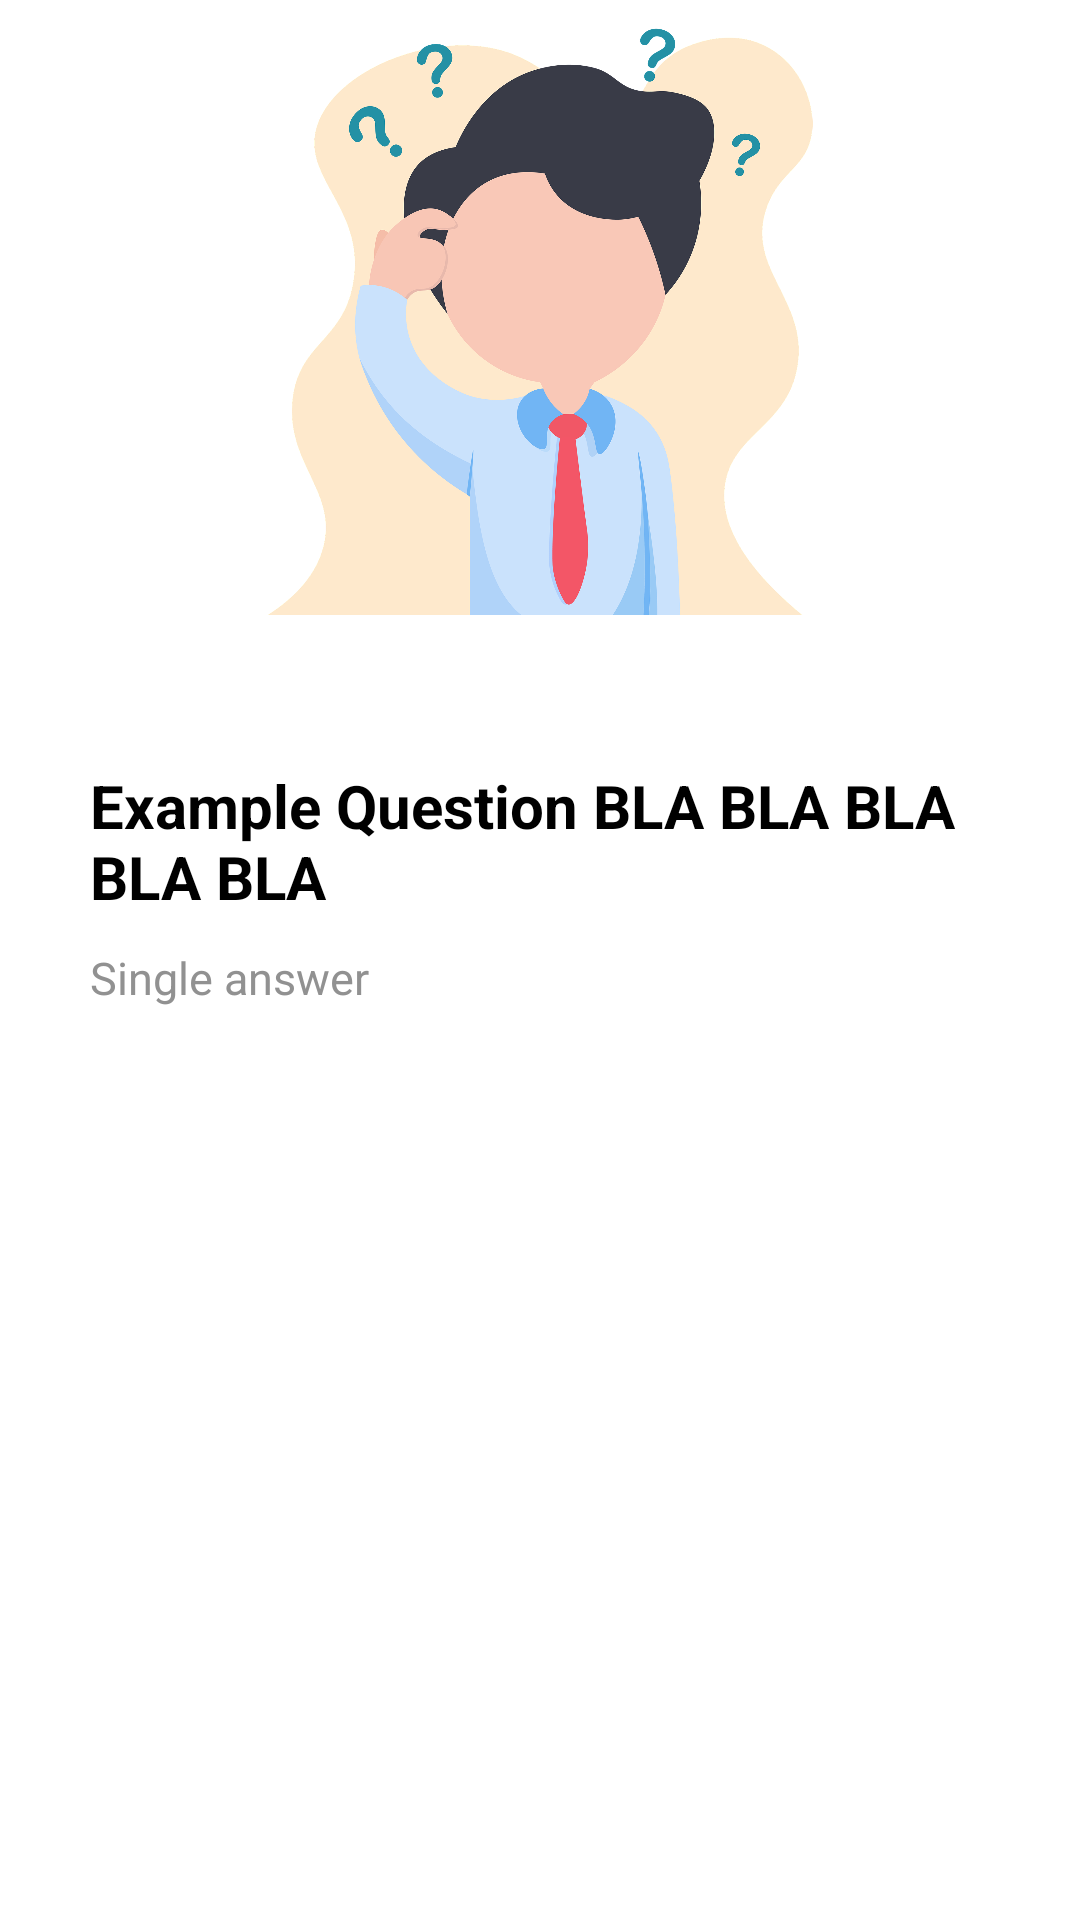

Write the Android layout XML for this screen, with the resource values it uses.
<!-- AndroidManifest.xml: application theme Theme.QuizApp -->
<!-- res/layout/fragment_question_details.xml -->
<RelativeLayout
    xmlns:android="http://schemas.android.com/apk/res/android"
    xmlns:tools="http://schemas.android.com/tools"
    android:layout_width="match_parent"
    android:layout_height="match_parent"
    android:background="@android:color/white"
    android:clickable="true"
    android:focusable="true"
    tools:context=".QuestionDetailsFragment">

    <LinearLayout
        android:id="@+id/linearLayout"
        android:layout_width="match_parent"
        android:layout_height="wrap_content"
        android:orientation="vertical"
        android:layout_marginHorizontal="25dp"
        android:layout_marginBottom="15dp"
        android:padding="5dp">

        <ImageView
            android:id="@+id/question_img"
            android:layout_width="200dp"
            android:layout_height="200dp"
            android:layout_gravity="center"
            android:layout_marginBottom="50dp"
            android:src="@drawable/thinking_man"/>

        <LinearLayout
            android:id="@+id/playerNameLL"
            android:layout_width="match_parent"
            android:layout_height="wrap_content"
            android:orientation="vertical">

            <TextView
                android:id="@+id/question_tv"
                android:layout_width="wrap_content"
                android:layout_height="wrap_content"
                android:text="Example Question BLA BLA BLA BLA BLA"
                android:textColor="@color/black"
                android:textStyle="bold"
                android:textSize="20sp" />

            <TextView
                android:id="@+id/answer_type_tv"
                android:layout_width="wrap_content"
                android:layout_height="wrap_content"
                android:text="Single answer"
                android:maxLines="1"
                android:textColor="@color/grey"
                android:textSize="15sp"
                android:layout_marginTop="10dp"/>

            <LinearLayout
                android:id="@+id/answersLL"
                android:layout_width="match_parent"
                android:layout_height="match_parent"
                android:orientation="vertical"
                android:background="@drawable/design_image_bg"
                android:layout_marginTop="25dp">

            </LinearLayout>

        </LinearLayout>

    </LinearLayout>

</RelativeLayout>
<!-- resources referenced by this layout -->
<resources>
  <color name="black">#FF000000</color>
  <color name="grey">#919191</color>
  <!-- drawable design_image_bg (drawable) -->
  <?xml version="1.0" encoding="utf-8"?>
  <shape xmlns:android="http://schemas.android.com/apk/res/android">
      <solid android:color="@color/snow"/>
      <corners android:radius="5dp"/>
  </shape>
  <!-- drawable thinking_man: png bitmap (drawable, 291754 bytes) -->
  <style name="Theme.QuizApp" parent="Theme.MaterialComponents.Light.NoActionBar">
          
          <item name="colorPrimary">@color/purple_500</item>
          <item name="colorPrimaryVariant">@color/purple_700</item>
          <item name="colorOnPrimary">@color/white</item>
          
          <item name="colorSecondary">@color/teal_200</item>
          <item name="colorSecondaryVariant">@color/teal_700</item>
          <item name="colorOnSecondary">@color/black</item>
          
          <item name="android:statusBarColor" tools:targetApi="l">?attr/colorPrimaryVariant</item>
          
          <item name="android:itemBackground">@color/white</item>
      </style>
  <color name="snow">#FFFAFA</color>
  <color name="purple_500">#FF6200EE</color>
  <color name="purple_700">#FF3700B3</color>
  <color name="white">#FFFFFFFF</color>
  <color name="teal_200">#FF03DAC5</color>
  <color name="teal_700">#FF018786</color>
</resources>
